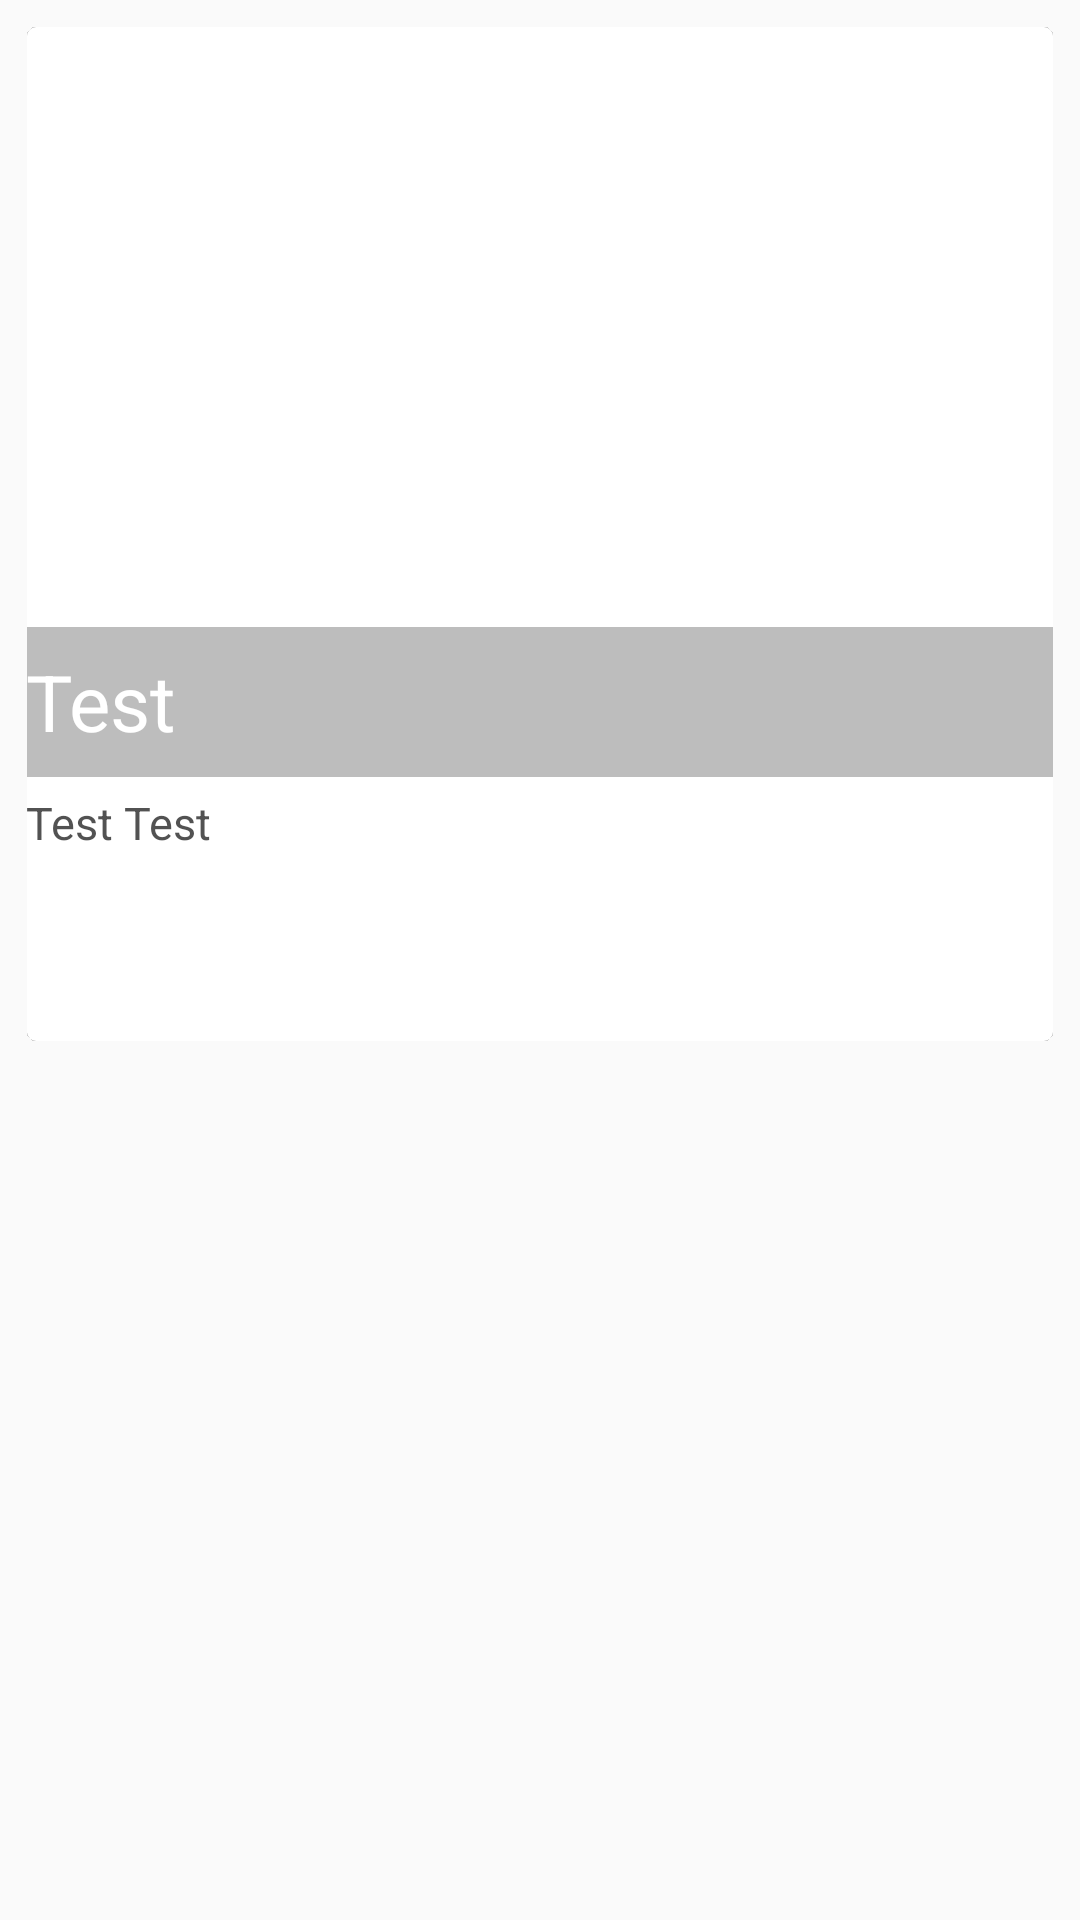

Write the Android layout XML for this screen, with the resource values it uses.
<!-- AndroidManifest.xml: application theme AppTheme -->
<!-- res/layout/recycler_view_card_item.xml -->
<?xml version="1.0" encoding="utf-8"?>
<LinearLayout xmlns:android="http://schemas.android.com/apk/res/android"
    xmlns:card_view="http://schemas.android.com/apk/res-auto"
    android:layout_width="match_parent"
    android:layout_height="match_parent"
    android:orientation="vertical">

    <android.support.v7.widget.CardView
        android:layout_width="fill_parent"
        android:layout_height="wrap_content"
        card_view:cardCornerRadius="3dp"
        android:layout_marginTop="9dp"
        android:layout_marginLeft="9dp"
        android:layout_marginRight="9dp"
        card_view:cardElevation="0.01dp"
        android:layout_marginBottom="0dp">
        <RelativeLayout
            android:id="@+id/top_layout"
            android:layout_width="fill_parent"
            android:layout_height="338dp">

            <ImageView
                android:id="@+id/img_thumbnail"
                android:layout_width="fill_parent"
                android:layout_height="250dp"
                android:scaleType="fitXY"
                android:layout_marginBottom="50dp"/>
            <TextView
                android:id="@+id/card_name"
                android:layout_width="fill_parent"
                android:layout_height="50dp"
                android:paddingLeft="@dimen/activity_horizontal_margin"
                android:paddingRight="@dimen/activity_horizontal_margin"
                android:layout_gravity="bottom"
                android:gravity="center_vertical"
                android:background="#5c1b1b1b"
                android:alpha="0.8"
                android:textColor="#fff"
                android:textSize="26sp"
                android:text="Test"
                android:layout_alignBottom="@+id/img_thumbnail"
                android:layout_alignParentLeft="true"
                android:layout_alignParentStart="true" />


            <TextView
                android:id="@+id/card_description"
                android:layout_width="fill_parent"
                android:layout_height="wrap_content"
                android:paddingLeft="@dimen/activity_horizontal_margin"
                android:paddingRight="@dimen/activity_horizontal_margin"
                android:paddingTop="5dp"
                android:paddingBottom="2dp"
                android:alpha="0.8"
                android:textColor="#ff272727"
                android:textSize="15dp"
                android:text="Test Test"
                android:layout_below="@+id/card_name"
                android:layout_alignParentLeft="true"
                android:layout_alignParentStart="true"
                android:layout_alignParentBottom="true" />
        </RelativeLayout>
    </android.support.v7.widget.CardView>

</LinearLayout>
<!-- resources referenced by this layout -->
<resources>
  <style name="AppTheme" parent="Theme.AppCompat.Light.DarkActionBar">
          
      </style>
</resources>
